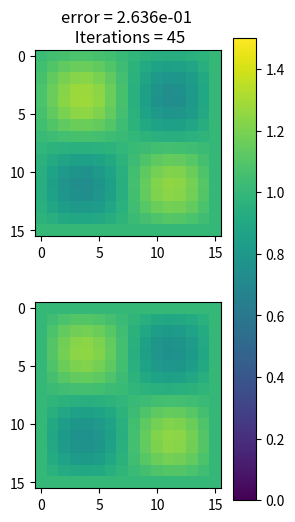

Reproduce this figure in Python.
import numpy as np
import matplotlib.pyplot as plt
import time


# constants
L   = 1.0   # 1-D computational domain size
N   = 16   # number of computing cells
u0  = 1.0   # background density
amp = 0.5   # sinusoidal amplitude
cfl = 1.0   # Courant condition factor


# derived constants
dx     = L/(N-1)               # spatial resolution
dy     = L/(N-1)               # spatial resolution
dt      = cfl*dx**2.0/4      # time interval for data update



# define a reference analytical solution
def ref_func( x, y ):
    k = 2.0*np.pi/L   # wavenumber
    X = amp*np.sin( k*x )
    Y = amp*np.sin( k*y )
    return X*Y # u0 + amp*np.sin( k*x )*np.exp( -k**2.0*D*t )


# define a initial density distribution
def init_rho ( x, y ):
    k = 2*np.pi/L
    return -2*(amp**2)*(k**2)*np.sin( k*x )*np.sin( k*y )


# initial condition
t = 0.0
x = np.linspace( 0.0, L, N )   # cell-centered coordinates
y = np.linspace( 0.0, L, N )   # cell-centered 
X, Y = np.meshgrid( x, y )
rho = init_rho(X, Y)
u_ref = ref_func( X, Y ) +np.ones(np.shape(X)) # initial density distribution
u = np.ones(np.shape(X))
method = '(3)' # (1)Jacobi (2)Gauss Seidel (3)SOR


# create figure
fig, ax = plt.subplots(2, 1, figsize = (3, 6))
im_num = ax[0].imshow( u    , norm= "linear", vmax=1.5, vmin=0.0, label='Numerical' )
im_ref = ax[1].imshow( u_ref, norm= "linear", vmax=1.5, vmin=0.0, label='Reference' )
fig.colorbar(im_num, ax=ax)


#def init():
#   im_num.set_data( u )
#   im_ref.set_data( u_ref )
#   return im_num, im_ref


def main():
    global t, u

    count = 0
    error = 0.
    

    t1 = time.time()
    while True:
#     back up the input data
        u_in = u.copy()

        err = 0.
#     update all cells
        if method == '(1)':
            for i in range( N-1 ):
                for j in range( N-1 ):
                    res=( u_in[i+1,j] + u_in[i-1,j] + u_in[i,j+1] + u_in[i,j-1] \
                             - 4*u_in[i,j] - dx**2*rho[i,j] )/(dx**2)
                    u[i,j] = u_in[i,j] + dt*res
                    err = err +dx**2*np.abs((res/u[i,j]))/N**2      # calculate error in this step
                    
        elif method == '(2)':
            for i in range( N-1 ):
                for j in range( N-1 ):
                    res=( u[i+1,j] + u[i-1,j] + u[i,j+1] + u[i,j-1] \
                            - 4*u_in[i,j] - dx**2*rho[i,j] )/(dx**2)
                    u[i,j] = u_in[i,j] + dx**2*res/4
                    err = err +dx**2*np.abs((res/u[i,j]))/N**2
                    
        elif method == '(3)':
            for i in range( N-1 ):
                for j in range( N-1 ):
                    res=( u[i+1,j] + u[i-1,j] + u[i,j+1] + u[i,j-1] \
                            - 4*u_in[i,j] - dx**2*rho[i,j] )/(dx**2)
                    w=1.7
                    u[i,j] = u_in[i,j] + w*dx**2*res/4
                    err = err +dx**2*np.abs((res/u[i,j]))/N**2      # calculate error in this step
                                    

#     update time
        t = t + dt
        count = count +1
        if ( err < 1.e-7 ):
            print(err)
            t2 = time.time()   
            print("wall-clock time = %2.5fs" % (t2-t1),"iteration=%s" %(count))       
            break

#  calculate the reference analytical solution and estimate errors
    error   = np.abs( u_ref - u ).sum()/N

#  plot
    im_num.set_data( u )
    im_ref.set_data( u_ref )
    ax[0].set_title("error = %2.3e \n Iterations = %d" % (error, count))
    plt.show()

    return error

### perform
main()